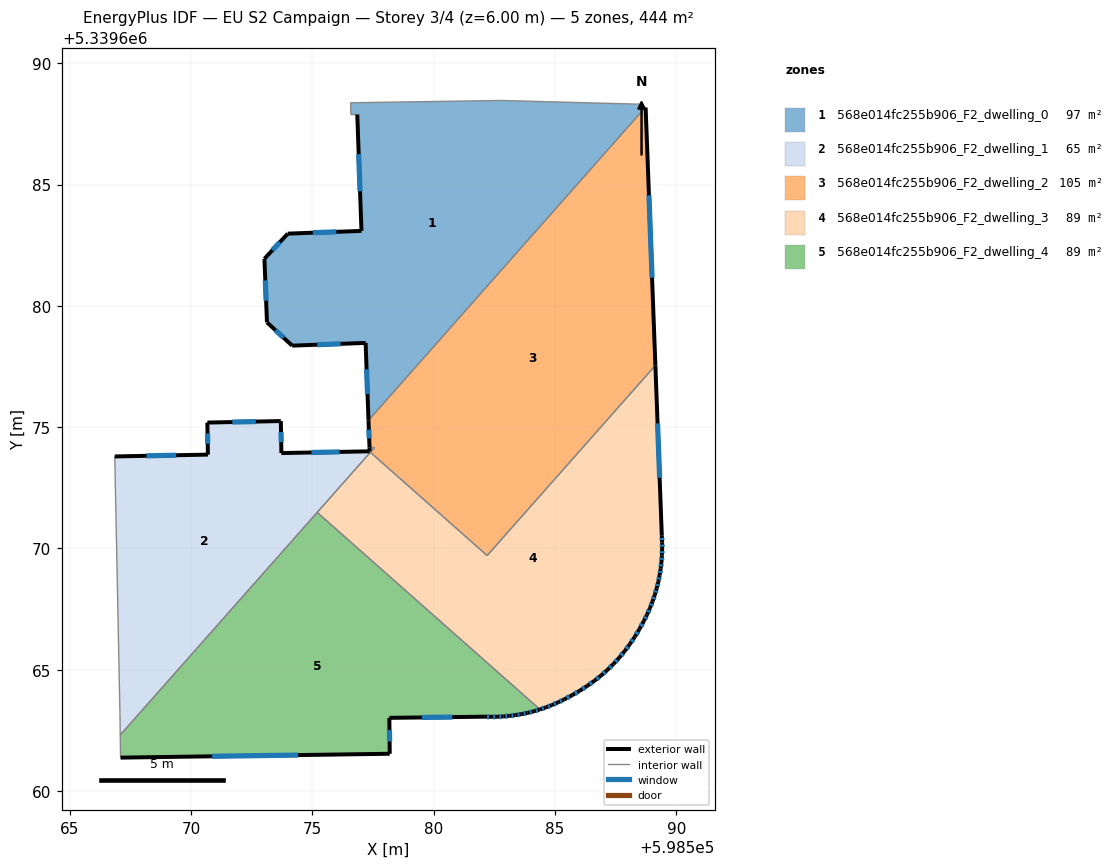
=== STOREY PLAN SPEC (per zone: floor XY polygon, exterior-wall plan segments, windows/doors) ===
zone 1: 568e014fc255b906_F2_dwelling_0  (97.0 m²)
  floor: (598588.54, 5339688.32) (598588.54, 5339688.19) (598588.72, 5339688.17) (598577.32, 5339675.28) (598577.20, 5339678.47) (598574.17, 5339678.36) (598573.13, 5339679.32) (598573.03, 5339681.94) (598573.99, 5339682.97) (598577.03, 5339683.09) (598576.85, 5339687.88) (598576.59, 5339687.88) (598576.58, 5339688.37) (598582.77, 5339688.46) (598588.35, 5339688.31)
  exterior wall: (598574.17, 5339678.36) – (598577.20, 5339678.47)  [3.0 m]
    window: (598575.20, 5339678.40) – (598576.17, 5339678.43)  [0.9 m²]
  exterior wall: (598573.13, 5339679.32) – (598574.17, 5339678.36)  [1.4 m]
    window: (598573.49, 5339678.99) – (598573.82, 5339678.69)  [0.4 m²]
  exterior wall: (598573.03, 5339681.94) – (598573.13, 5339679.32)  [2.6 m]
    window: (598573.06, 5339681.05) – (598573.10, 5339680.21)  [0.8 m²]
  exterior wall: (598573.99, 5339682.97) – (598573.03, 5339681.94)  [1.4 m]
    window: (598573.66, 5339682.62) – (598573.36, 5339682.29)  [0.4 m²]
  exterior wall: (598577.03, 5339683.09) – (598573.99, 5339682.97)  [3.0 m]
    window: (598575.99, 5339683.05) – (598575.02, 5339683.01)  [0.9 m²]
  exterior wall: (598576.85, 5339687.88) – (598577.03, 5339683.09)  [4.8 m]
    window: (598576.91, 5339686.25) – (598576.97, 5339684.72)  [1.5 m²]
  exterior wall: (598577.20, 5339678.47) – (598577.32, 5339675.28)  [3.2 m]
    window: (598577.24, 5339677.39) – (598577.28, 5339676.37)  [1.0 m²]
  interior walls: 8
zone 2: 568e014fc255b906_F2_dwelling_1  (64.7 m²)
  floor: (598577.57, 5339674.16) (598567.09, 5339662.31) (598567.07, 5339663.21) (598566.86, 5339673.79) (598570.70, 5339673.87) (598570.68, 5339675.19) (598573.70, 5339675.25) (598573.73, 5339673.93) (598577.36, 5339674.00) (598577.36, 5339674.16)
  exterior wall: (598570.70, 5339673.87) – (598566.86, 5339673.79)  [3.8 m]
    window: (598569.39, 5339673.84) – (598568.17, 5339673.82)  [1.2 m²]
  exterior wall: (598570.68, 5339675.19) – (598570.70, 5339673.87)  [1.3 m]
    window: (598570.68, 5339674.74) – (598570.69, 5339674.32)  [0.4 m²]
  exterior wall: (598573.70, 5339675.25) – (598570.68, 5339675.19)  [3.0 m]
    window: (598572.67, 5339675.23) – (598571.71, 5339675.21)  [0.9 m²]
  exterior wall: (598573.73, 5339673.93) – (598573.70, 5339675.25)  [1.3 m]
    window: (598573.72, 5339674.38) – (598573.71, 5339674.80)  [0.4 m²]
  exterior wall: (598577.36, 5339674.00) – (598573.73, 5339673.93)  [3.6 m]
    window: (598576.13, 5339673.98) – (598574.96, 5339673.96)  [1.1 m²]
  exterior wall: (598577.36, 5339674.16) – (598577.36, 5339674.00)  [0.2 m]
  interior walls: 6
zone 3: 568e014fc255b906_F2_dwelling_2  (104.9 m²)
  floor: (598588.74, 5339688.17) (598589.14, 5339677.54) (598582.21, 5339669.71) (598577.39, 5339673.96) (598577.57, 5339674.16) (598577.36, 5339674.16) (598577.32, 5339675.28) (598588.72, 5339688.17)
  exterior wall: (598577.32, 5339675.28) – (598577.36, 5339674.16)  [1.1 m]
    window: (598577.33, 5339674.90) – (598577.34, 5339674.54)  [0.3 m²]
  exterior wall: (598589.14, 5339677.54) – (598588.74, 5339688.17)  [10.6 m]
    window: (598589.00, 5339681.16) – (598588.87, 5339684.56)  [3.3 m²]
  interior walls: 6
zone 4: 568e014fc255b906_F2_dwelling_3  (88.9 m²)
  floor: (598589.14, 5339677.54) (598589.40, 5339670.53) (598589.42, 5339670.25) (598589.42, 5339669.98) (598589.41, 5339669.71) (598589.39, 5339669.44) (598589.36, 5339669.17) (598589.31, 5339668.90) (598589.26, 5339668.63) (598589.19, 5339668.36) (598589.12, 5339668.09) (598589.02, 5339667.82) (598588.92, 5339667.55) (598588.80, 5339667.28) (598588.67, 5339667.01) (598588.48, 5339666.67) (598588.29, 5339666.36) (598588.08, 5339666.05) (598587.87, 5339665.76) (598587.65, 5339665.49) (598587.41, 5339665.24) (598587.16, 5339664.99) (598586.90, 5339664.76) (598586.62, 5339664.55) (598586.33, 5339664.34) (598586.03, 5339664.14) (598585.71, 5339663.96) (598585.37, 5339663.78) (598585.12, 5339663.66) (598584.87, 5339663.55) (598584.62, 5339663.45) (598584.38, 5339663.37) (598575.20, 5339671.49) (598577.39, 5339673.96) (598582.21, 5339669.71)
  exterior wall: (598589.40, 5339670.53) – (598589.14, 5339677.54)  [7.0 m]
    window: (598589.31, 5339672.91) – (598589.23, 5339675.16)  [2.2 m²]
  exterior wall: (598589.42, 5339670.25) – (598589.40, 5339670.53)  [0.3 m]
    window: (598589.41, 5339670.35) – (598589.41, 5339670.43)  [0.1 m²]
  exterior wall: (598589.42, 5339669.98) – (598589.42, 5339670.25)  [0.3 m]
    window: (598589.42, 5339670.07) – (598589.42, 5339670.16)  [0.1 m²]
  exterior wall: (598589.41, 5339669.71) – (598589.42, 5339669.98)  [0.3 m]
    window: (598589.41, 5339669.80) – (598589.41, 5339669.89)  [0.1 m²]
  exterior wall: (598589.39, 5339669.44) – (598589.41, 5339669.71)  [0.3 m]
    window: (598589.40, 5339669.53) – (598589.40, 5339669.62)  [0.1 m²]
  exterior wall: (598589.36, 5339669.17) – (598589.39, 5339669.44)  [0.3 m]
    window: (598589.37, 5339669.26) – (598589.38, 5339669.35)  [0.1 m²]
  exterior wall: (598589.31, 5339668.90) – (598589.36, 5339669.17)  [0.3 m]
    window: (598589.33, 5339668.99) – (598589.34, 5339669.08)  [0.1 m²]
  exterior wall: (598589.26, 5339668.63) – (598589.31, 5339668.90)  [0.3 m]
    window: (598589.28, 5339668.72) – (598589.30, 5339668.81)  [0.1 m²]
  exterior wall: (598589.19, 5339668.36) – (598589.26, 5339668.63)  [0.3 m]
    window: (598589.22, 5339668.45) – (598589.24, 5339668.54)  [0.1 m²]
  exterior wall: (598589.12, 5339668.09) – (598589.19, 5339668.36)  [0.3 m]
    window: (598589.14, 5339668.18) – (598589.17, 5339668.27)  [0.1 m²]
  exterior wall: (598589.02, 5339667.82) – (598589.12, 5339668.09)  [0.3 m]
    window: (598589.05, 5339667.91) – (598589.08, 5339668.00)  [0.1 m²]
  exterior wall: (598588.92, 5339667.55) – (598589.02, 5339667.82)  [0.3 m]
    window: (598588.95, 5339667.64) – (598588.99, 5339667.73)  [0.1 m²]
  exterior wall: (598588.80, 5339667.28) – (598588.92, 5339667.55)  [0.3 m]
    window: (598588.84, 5339667.37) – (598588.88, 5339667.46)  [0.1 m²]
  exterior wall: (598588.67, 5339667.01) – (598588.80, 5339667.28)  [0.3 m]
    window: (598588.71, 5339667.10) – (598588.75, 5339667.19)  [0.1 m²]
  exterior wall: (598588.48, 5339666.67) – (598588.67, 5339667.01)  [0.4 m]
    window: (598588.54, 5339666.79) – (598588.60, 5339666.90)  [0.1 m²]
  exterior wall: (598588.29, 5339666.36) – (598588.48, 5339666.67)  [0.4 m]
    window: (598588.35, 5339666.46) – (598588.41, 5339666.57)  [0.1 m²]
  exterior wall: (598588.08, 5339666.05) – (598588.29, 5339666.36)  [0.4 m]
    window: (598588.15, 5339666.16) – (598588.22, 5339666.25)  [0.1 m²]
  exterior wall: (598587.87, 5339665.76) – (598588.08, 5339666.05)  [0.4 m]
    window: (598587.94, 5339665.86) – (598588.01, 5339665.95)  [0.1 m²]
  exterior wall: (598587.65, 5339665.49) – (598587.87, 5339665.76)  [0.4 m]
    window: (598587.72, 5339665.59) – (598587.79, 5339665.67)  [0.1 m²]
  exterior wall: (598587.41, 5339665.24) – (598587.65, 5339665.49)  [0.3 m]
    window: (598587.49, 5339665.32) – (598587.56, 5339665.41)  [0.1 m²]
  exterior wall: (598587.16, 5339664.99) – (598587.41, 5339665.24)  [0.3 m]
    window: (598587.24, 5339665.08) – (598587.32, 5339665.15)  [0.1 m²]
  exterior wall: (598586.90, 5339664.76) – (598587.16, 5339664.99)  [0.3 m]
    window: (598586.99, 5339664.84) – (598587.07, 5339664.92)  [0.1 m²]
  exterior wall: (598586.62, 5339664.55) – (598586.90, 5339664.76)  [0.4 m]
    window: (598586.72, 5339664.62) – (598586.81, 5339664.69)  [0.1 m²]
  exterior wall: (598586.33, 5339664.34) – (598586.62, 5339664.55)  [0.4 m]
    window: (598586.43, 5339664.41) – (598586.52, 5339664.48)  [0.1 m²]
  exterior wall: (598586.03, 5339664.14) – (598586.33, 5339664.34)  [0.4 m]
    window: (598586.13, 5339664.21) – (598586.23, 5339664.27)  [0.1 m²]
  exterior wall: (598585.71, 5339663.96) – (598586.03, 5339664.14)  [0.4 m]
    window: (598585.82, 5339664.02) – (598585.92, 5339664.08)  [0.1 m²]
  exterior wall: (598585.37, 5339663.78) – (598585.71, 5339663.96)  [0.4 m]
    window: (598585.49, 5339663.84) – (598585.59, 5339663.89)  [0.1 m²]
  exterior wall: (598585.12, 5339663.66) – (598585.37, 5339663.78)  [0.3 m]
    window: (598585.21, 5339663.70) – (598585.29, 5339663.74)  [0.1 m²]
  exterior wall: (598584.87, 5339663.55) – (598585.12, 5339663.66)  [0.3 m]
    window: (598584.96, 5339663.58) – (598585.04, 5339663.62)  [0.1 m²]
  exterior wall: (598584.62, 5339663.45) – (598584.87, 5339663.55)  [0.3 m]
    window: (598584.71, 5339663.48) – (598584.79, 5339663.51)  [0.1 m²]
  exterior wall: (598584.38, 5339663.37) – (598584.62, 5339663.45)  [0.3 m]
    window: (598584.46, 5339663.40) – (598584.54, 5339663.42)  [0.1 m²]
  interior walls: 4
zone 5: 568e014fc255b906_F2_dwelling_4  (88.8 m²)
  floor: (598584.37, 5339663.37) (598584.12, 5339663.29) (598583.87, 5339663.23) (598583.62, 5339663.17) (598583.37, 5339663.13) (598583.12, 5339663.10) (598582.87, 5339663.08) (598582.62, 5339663.07) (598582.37, 5339663.06) (598582.11, 5339663.07) (598578.18, 5339663.02) (598578.19, 5339661.54) (598567.10, 5339661.38) (598567.09, 5339662.31) (598575.20, 5339671.49)
  exterior wall: (598584.12, 5339663.29) – (598584.37, 5339663.37)  [0.3 m]
    window: (598584.21, 5339663.32) – (598584.29, 5339663.34)  [0.1 m²]
  exterior wall: (598583.87, 5339663.23) – (598584.12, 5339663.29)  [0.3 m]
    window: (598583.96, 5339663.25) – (598584.04, 5339663.27)  [0.1 m²]
  exterior wall: (598583.62, 5339663.17) – (598583.87, 5339663.23)  [0.3 m]
    window: (598583.71, 5339663.19) – (598583.79, 5339663.21)  [0.1 m²]
  exterior wall: (598583.37, 5339663.13) – (598583.62, 5339663.17)  [0.3 m]
    window: (598583.46, 5339663.15) – (598583.54, 5339663.16)  [0.1 m²]
  exterior wall: (598583.12, 5339663.10) – (598583.37, 5339663.13)  [0.3 m]
    window: (598583.21, 5339663.11) – (598583.29, 5339663.12)  [0.1 m²]
  exterior wall: (598582.87, 5339663.08) – (598583.12, 5339663.10)  [0.3 m]
    window: (598582.96, 5339663.09) – (598583.04, 5339663.09)  [0.1 m²]
  exterior wall: (598582.62, 5339663.07) – (598582.87, 5339663.08)  [0.3 m]
    window: (598582.70, 5339663.07) – (598582.79, 5339663.07)  [0.1 m²]
  exterior wall: (598582.37, 5339663.06) – (598582.62, 5339663.07)  [0.3 m]
    window: (598582.45, 5339663.06) – (598582.53, 5339663.06)  [0.1 m²]
  exterior wall: (598582.11, 5339663.07) – (598582.37, 5339663.06)  [0.3 m]
    window: (598582.20, 5339663.07) – (598582.28, 5339663.07)  [0.1 m²]
  exterior wall: (598578.18, 5339663.02) – (598582.11, 5339663.07)  [3.9 m]
    window: (598579.52, 5339663.04) – (598580.77, 5339663.05)  [1.2 m²]
  exterior wall: (598578.19, 5339661.54) – (598578.18, 5339663.02)  [1.5 m]
    window: (598578.19, 5339662.04) – (598578.18, 5339662.52)  [0.5 m²]
  exterior wall: (598567.10, 5339661.38) – (598578.19, 5339661.54)  [11.1 m]
    window: (598570.87, 5339661.44) – (598574.42, 5339661.49)  [3.4 m²]
  interior walls: 3

=== DERIVED (storey summary) ===
Building: EU S2 Campaign
Storey: 3 of 4  (floor level z = 6.00 m)
Storey gross floor area: 444.2 m²
Zones on this storey: 5
  - 568e014fc255b906_F2_dwelling_0: floor 97.0 m²; exterior wall 19.5 m (58.5 m²); 7 window(s) 6.0 m²; WWR 10.2%
  - 568e014fc255b906_F2_dwelling_1: floor 64.7 m²; exterior wall 13.3 m (39.9 m²); 5 window(s) 4.0 m²; WWR 10.1%
  - 568e014fc255b906_F2_dwelling_2: floor 104.9 m²; exterior wall 11.8 m (35.3 m²); 2 window(s) 3.6 m²; WWR 10.2%
  - 568e014fc255b906_F2_dwelling_3: floor 88.9 m²; exterior wall 16.4 m (49.3 m²); 31 window(s) 5.0 m²; WWR 10.2%
  - 568e014fc255b906_F2_dwelling_4: floor 88.8 m²; exterior wall 18.8 m (56.4 m²); 12 window(s) 5.8 m²; WWR 10.2%
Zone adjacency (shared interzone walls):
  - 568e014fc255b906_F2_dwelling_0 ↔ 568e014fc255b906_F2_dwelling_2
  - 568e014fc255b906_F2_dwelling_1 ↔ 568e014fc255b906_F2_dwelling_2
  - 568e014fc255b906_F2_dwelling_1 ↔ 568e014fc255b906_F2_dwelling_3
  - 568e014fc255b906_F2_dwelling_1 ↔ 568e014fc255b906_F2_dwelling_4
  - 568e014fc255b906_F2_dwelling_2 ↔ 568e014fc255b906_F2_dwelling_3
  - 568e014fc255b906_F2_dwelling_3 ↔ 568e014fc255b906_F2_dwelling_4